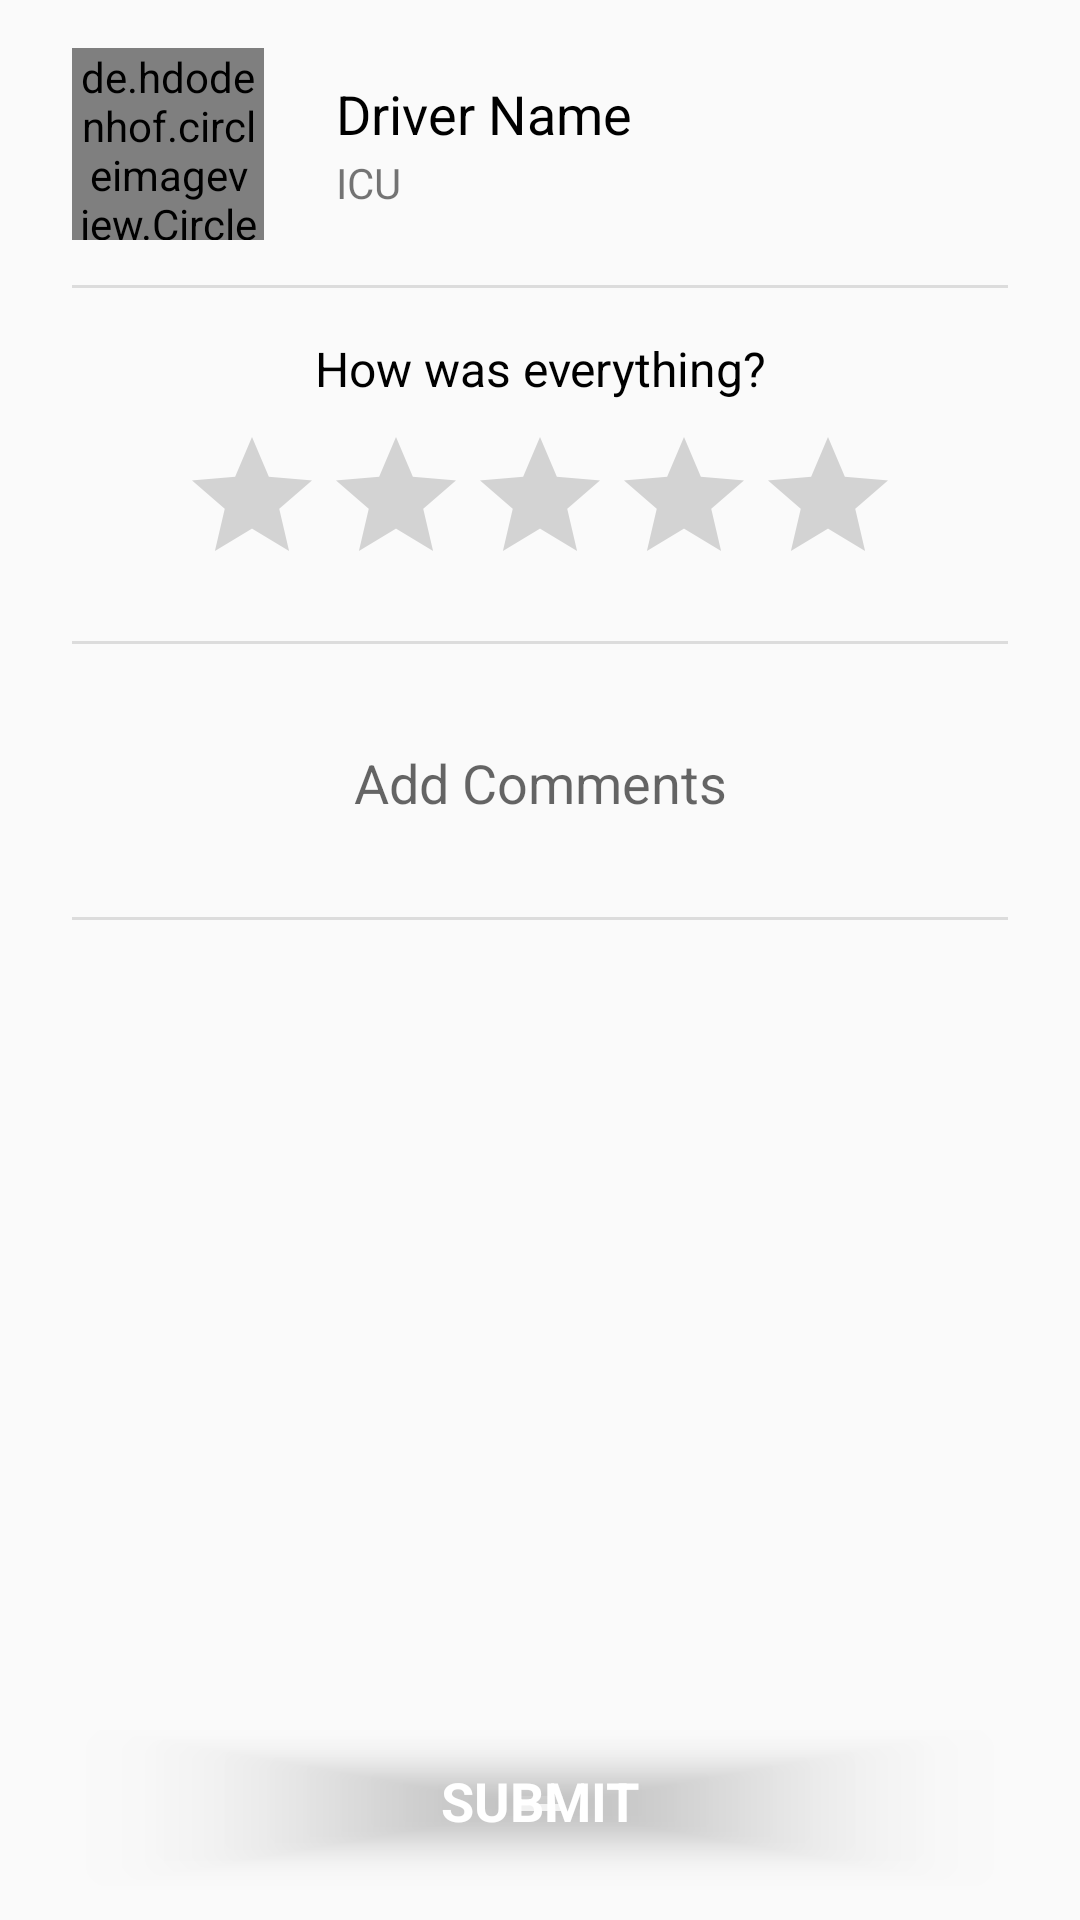

Here is an Android app screen rendered from its layout file. Give the layout XML and the strings, colors and styles it references.
<!-- AndroidManifest.xml: application theme AppTheme -->
<!-- res/layout/content_ride_rating.xml -->
<?xml version="1.0" encoding="utf-8"?>
<android.support.constraint.ConstraintLayout xmlns:android="http://schemas.android.com/apk/res/android"
    xmlns:app="http://schemas.android.com/apk/res-auto"
    xmlns:tools="http://schemas.android.com/tools"
    android:layout_width="match_parent"
    android:layout_height="match_parent"
    app:layout_behavior="@string/appbar_scrolling_view_behavior"
    tools:context=".RideRatingActivity"
    tools:showIn="@layout/activity_ride_rating">

    <android.support.constraint.ConstraintLayout
        android:id="@+id/constraintLayout2"
        android:layout_width="match_parent"
        android:layout_height="wrap_content"
        app:layout_constraintEnd_toEndOf="parent"
        app:layout_constraintStart_toStartOf="parent"
        app:layout_constraintTop_toTopOf="parent">

        <de.hdodenhof.circleimageview.CircleImageView
            android:id="@+id/driverProfileImage"
            android:layout_width="64dp"
            android:layout_height="64dp"
            android:layout_marginStart="24dp"
            android:layout_marginTop="16dp"
            android:layout_marginBottom="16dp"
            android:src="@drawable/user_black"
            app:layout_constraintBottom_toBottomOf="parent"
            app:layout_constraintStart_toStartOf="parent"
            app:layout_constraintTop_toTopOf="parent" />

        <TextView
            android:id="@+id/driverName"
            android:layout_width="0dp"
            android:layout_height="wrap_content"
            android:layout_marginStart="24dp"
            android:layout_marginTop="8dp"
            android:text="Driver Name"
            android:textColor="@color/black"
            android:textSize="18sp"
            app:layout_constraintBottom_toTopOf="@+id/ambulanceType"
            app:layout_constraintStart_toEndOf="@+id/driverProfileImage"
            app:layout_constraintTop_toTopOf="@+id/driverProfileImage" />

        <TextView
            android:id="@+id/ambulanceType"
            android:layout_width="0dp"
            android:layout_height="wrap_content"
            android:layout_marginBottom="8dp"
            android:text="ICU"
            android:textColor="@color/themeBlue"
            app:layout_constraintBottom_toBottomOf="@+id/driverProfileImage"
            app:layout_constraintStart_toStartOf="@+id/driverName"
            app:layout_constraintTop_toBottomOf="@+id/driverName" />

        <View
            android:id="@+id/divider4"
            android:layout_width="0dp"
            android:layout_height="1dp"
            android:layout_marginStart="24dp"
            android:layout_marginEnd="24dp"
            android:background="?android:attr/listDivider"
            app:layout_constraintBottom_toBottomOf="parent"
            app:layout_constraintEnd_toEndOf="parent"
            app:layout_constraintStart_toStartOf="parent" />
    </android.support.constraint.ConstraintLayout>

    <android.support.constraint.ConstraintLayout
        android:id="@+id/constraintLayout"
        android:layout_width="match_parent"
        android:layout_height="wrap_content"
        app:layout_constraintEnd_toEndOf="parent"
        app:layout_constraintStart_toStartOf="parent"
        app:layout_constraintTop_toBottomOf="@+id/constraintLayout2">


        <RatingBar
            android:id="@+id/rideRating"
            android:layout_width="wrap_content"
            android:layout_height="wrap_content"
            android:layout_marginTop="8dp"
            android:layout_marginBottom="16dp"
            android:numStars="5"
            android:stepSize="1"
            app:layout_constraintBottom_toBottomOf="parent"
            app:layout_constraintEnd_toEndOf="parent"
            app:layout_constraintStart_toStartOf="parent"
            app:layout_constraintTop_toBottomOf="@+id/textView8" />

        <View
            android:id="@+id/divider11"
            android:layout_width="0dp"
            android:layout_height="1dp"
            android:layout_marginStart="24dp"
            android:layout_marginEnd="24dp"
            android:background="?android:attr/listDivider"
            app:layout_constraintBottom_toBottomOf="parent"
            app:layout_constraintEnd_toEndOf="parent"
            app:layout_constraintStart_toStartOf="parent" />

        <TextView
            android:id="@+id/textView8"
            android:layout_width="wrap_content"
            android:layout_height="wrap_content"
            android:layout_marginTop="16dp"
            android:text="How was everything?"
            android:textColor="@color/black"
            android:textSize="16sp"
            app:layout_constraintEnd_toEndOf="@+id/rideRating"
            app:layout_constraintStart_toStartOf="@+id/rideRating"
            app:layout_constraintTop_toTopOf="parent" />

    </android.support.constraint.ConstraintLayout>

    <android.support.constraint.ConstraintLayout
        android:layout_width="match_parent"
        android:layout_height="92dp"
        app:layout_constraintEnd_toEndOf="parent"
        app:layout_constraintStart_toStartOf="parent"
        app:layout_constraintTop_toBottomOf="@+id/constraintLayout">

        <EditText
            android:id="@+id/rideRatingComments"
            android:layout_width="0dp"
            android:layout_height="wrap_content"
            android:layout_marginStart="32dp"
            android:layout_marginEnd="32dp"
            android:background="@null"
            android:ems="10"
            android:hint="Add Comments"
            android:inputType="textPersonName"
            android:textAlignment="center"
            app:layout_constraintBottom_toBottomOf="parent"
            app:layout_constraintEnd_toEndOf="parent"
            app:layout_constraintStart_toStartOf="parent"
            app:layout_constraintTop_toTopOf="parent" />

        <View
            android:id="@+id/divider12"
            android:layout_width="0dp"
            android:layout_height="1dp"
            android:layout_marginStart="24dp"
            android:layout_marginEnd="24dp"
            android:background="?android:attr/listDivider"
            app:layout_constraintBottom_toBottomOf="parent"
            app:layout_constraintEnd_toEndOf="parent"
            app:layout_constraintStart_toStartOf="parent" />

    </android.support.constraint.ConstraintLayout>

    <android.support.v7.widget.CardView
        android:id="@+id/submit"
        android:layout_width="match_parent"
        android:layout_height="48dp"
        android:layout_marginStart="24dp"

        android:layout_marginEnd="24dp"
        android:layout_marginBottom="16dp"
        app:cardBackgroundColor="@color/themeBlue"
        app:cardCornerRadius="4dp"
        app:layout_constraintBottom_toBottomOf="parent"
        app:layout_constraintEnd_toEndOf="parent"
        app:layout_constraintStart_toStartOf="parent">

        <android.support.constraint.ConstraintLayout
            android:layout_width="match_parent"
            android:layout_height="match_parent">

            <TextView
                android:layout_width="wrap_content"
                android:layout_height="wrap_content"
                android:text="Submit"
                android:textAllCaps="true"
                android:textColor="@color/white"
                android:textSize="18sp"
                android:textStyle="bold"
                app:layout_constraintBottom_toBottomOf="parent"
                app:layout_constraintEnd_toEndOf="parent"
                app:layout_constraintStart_toStartOf="parent"
                app:layout_constraintTop_toTopOf="parent" />
        </android.support.constraint.ConstraintLayout>
    </android.support.v7.widget.CardView>


</android.support.constraint.ConstraintLayout>
<!-- res/layout/activity_ride_rating.xml (included above) -->
<?xml version="1.0" encoding="utf-8"?>
<android.support.design.widget.CoordinatorLayout xmlns:android="http://schemas.android.com/apk/res/android"
    xmlns:app="http://schemas.android.com/apk/res-auto"
    xmlns:tools="http://schemas.android.com/tools"
    android:layout_width="match_parent"
    android:layout_height="match_parent"
    tools:context=".RideRatingActivity">

    <android.support.design.widget.AppBarLayout
        android:layout_width="match_parent"
        android:layout_height="wrap_content"
        android:theme="@style/AppTheme.AppBarOverlay">

        <android.support.v7.widget.Toolbar
            android:id="@+id/toolbar"
            android:layout_width="match_parent"
            android:layout_height="?attr/actionBarSize"
            app:title="Last Ride"
            android:background="?attr/colorPrimary"
            app:popupTheme="@style/AppTheme.PopupOverlay" />

    </android.support.design.widget.AppBarLayout>

    <include layout="@layout/content_ride_rating" />

</android.support.design.widget.CoordinatorLayout>
<!-- resources referenced by this layout -->
<resources>
  <style name="AppTheme.AppBarOverlay" parent="ThemeOverlay.AppCompat.Dark.ActionBar" />
  <style name="AppTheme.PopupOverlay" parent="ThemeOverlay.AppCompat.Light" />
  <style name="AppTheme" parent="Theme.AppCompat.Light.NoActionBar">
          
          <item name="colorPrimary">@color/themeColor</item>
          <item name="colorPrimaryDark">@color/themeColor</item>
          <item name="colorAccent">@color/themeColor</item>
          <item name="android:windowAnimationStyle">@style/CustomActivityAnimation</item>
      </style>
  <style name="CustomActivityAnimation" parent="@android:style/Animation.Activity">
          <item name="android:activityOpenEnterAnimation">@anim/slide_in_right</item>
          <item name="android:activityOpenExitAnimation">@anim/slide_out_left</item>
          <item name="android:activityCloseEnterAnimation">@anim/slide_in_left</item>
          <item name="android:activityCloseExitAnimation">@anim/slide_out_right</item>
      </style>
  <!-- not gathered from this repository: default colours our renderer supplied (Android Studio template values) -->
  <color name="black">#FF000000</color>
  <color name="white">#FFFFFFFF</color>
</resources>
